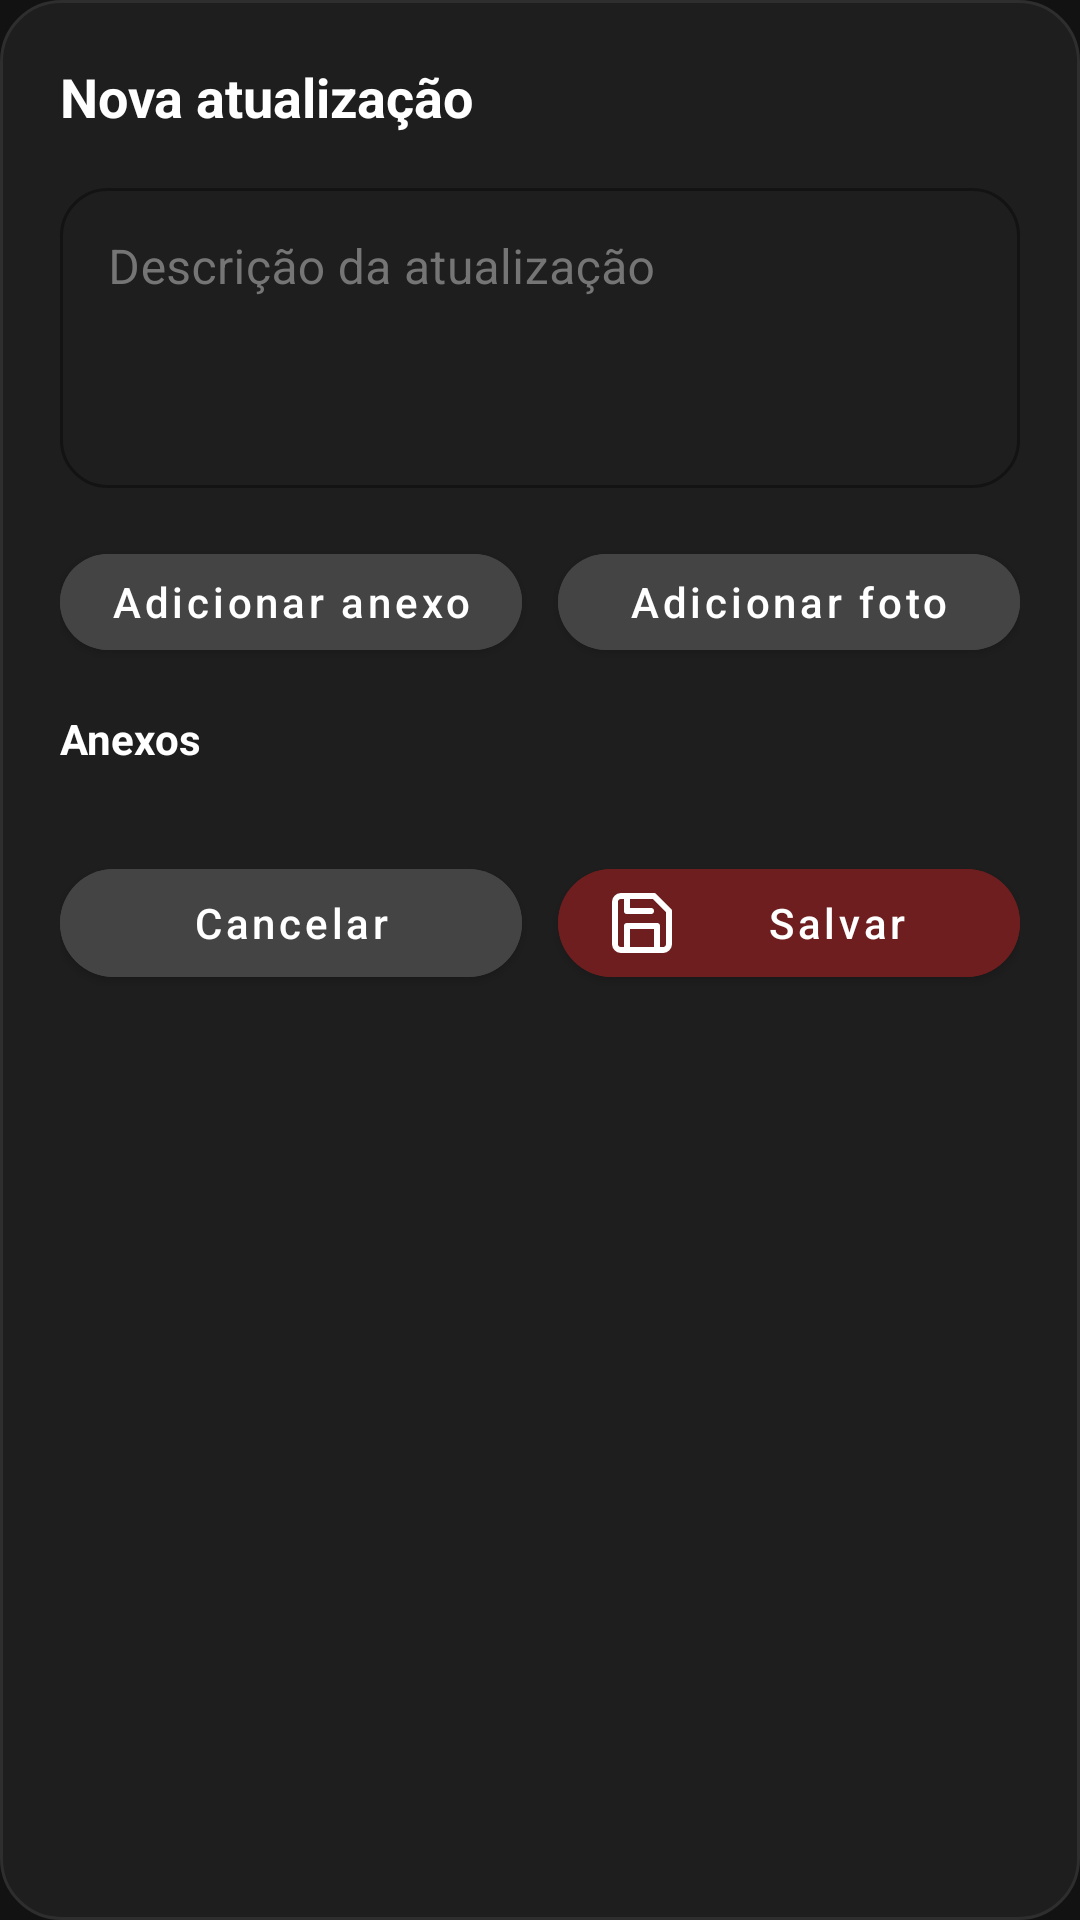

Layout XML and referenced resources for this Android screen:
<!-- AndroidManifest.xml: application theme Theme.MisfireBackupApp -->
<!-- res/layout/dialog_nova_atualizacao.xml -->
<?xml version="1.0" encoding="utf-8"?>
<LinearLayout xmlns:android="http://schemas.android.com/apk/res/android"
    xmlns:app="http://schemas.android.com/apk/res-auto"
    android:layout_width="match_parent"
    android:layout_height="wrap_content"
    android:orientation="vertical"
    android:padding="20dp"
    android:background="@drawable/bg_dialog_update">

    <TextView
        android:id="@+id/tvTituloNovaAtualizacao"
        android:layout_width="match_parent"
        android:layout_height="wrap_content"
        android:text="Nova atualização"
        android:textColor="@color/white"
        android:textStyle="bold"
        android:textSize="18sp" />

    <Space
        android:layout_width="match_parent"
        android:layout_height="12dp" />

    <com.google.android.material.textfield.TextInputLayout
        style="@style/Widget.MaterialComponents.TextInputLayout.OutlinedBox"
        android:layout_width="match_parent"
        android:layout_height="wrap_content"
        android:hint="Descrição da atualização"
        android:textColorHint="@color/gray"
        app:hintTextAppearance="@style/TextAppearance.Missfire.Hint"
        app:boxBackgroundColor="@color/fieldBackground"
        app:boxCornerRadiusTopStart="16dp"
        app:boxCornerRadiusTopEnd="16dp"
        app:boxCornerRadiusBottomStart="16dp"
        app:boxCornerRadiusBottomEnd="16dp">
        <com.google.android.material.textfield.TextInputEditText
            android:id="@+id/inputTextoUpdate"
            android:layout_width="match_parent"
            android:layout_height="wrap_content"
            android:minHeight="100dp"
            android:gravity="top|start"
            android:inputType="textMultiLine"
            android:textColor="@color/white" />
    </com.google.android.material.textfield.TextInputLayout>

    <Space
        android:layout_width="match_parent"
        android:layout_height="16dp" />

    <LinearLayout
        android:layout_width="match_parent"
        android:layout_height="wrap_content"
        android:orientation="horizontal"
        android:weightSum="2">

        <com.google.android.material.button.MaterialButton
            android:id="@+id/btnAddArquivo"
            style="@style/Widget.MaterialComponents.Button"
            android:layout_width="0dp"
            android:layout_height="44dp"
            android:layout_weight="1"
            android:text="Adicionar anexo"
            android:textAllCaps="false"
            android:backgroundTint="@color/buttonSecondary"
            android:textColor="@color/white"
            app:cornerRadius="20dp" />

        <Space
            android:layout_width="12dp"
            android:layout_height="match_parent" />

        <com.google.android.material.button.MaterialButton
            android:id="@+id/btnAddFoto"
            style="@style/Widget.MaterialComponents.Button"
            android:layout_width="0dp"
            android:layout_height="44dp"
            android:layout_weight="1"
            android:text="Adicionar foto"
            android:textAllCaps="false"
            android:backgroundTint="@color/buttonSecondary"
            android:textColor="@color/white"
            app:cornerRadius="20dp" />
    </LinearLayout>

    <TextView
        android:layout_width="match_parent"
        android:layout_height="wrap_content"
        android:layout_marginTop="14dp"
        android:text="Anexos"
        android:textColor="@color/white"
        android:textStyle="bold" />

    <com.google.android.material.chip.ChipGroup
        android:id="@+id/containerAnexosNovoUpdate"
        android:layout_width="match_parent"
        android:layout_height="wrap_content"
        android:layout_marginTop="8dp"
        app:singleLine="false"
        app:chipSpacingHorizontal="6dp"
        app:chipSpacingVertical="6dp" />

    <Space
        android:layout_width="match_parent"
        android:layout_height="20dp" />

    <LinearLayout
        android:layout_width="match_parent"
        android:layout_height="wrap_content"
        android:orientation="horizontal"
        android:weightSum="2">

        <com.google.android.material.button.MaterialButton
            android:id="@+id/btnCancelarUpdate"
            style="@style/Widget.MaterialComponents.Button"
            android:layout_width="0dp"
            android:layout_height="wrap_content"
            android:layout_weight="1"
            android:text="Cancelar"
            android:backgroundTint="@color/buttonSecondary"
            android:textColor="@color/white"
            android:textAllCaps="false"
            app:cornerRadius="20dp" />

        <Space
            android:layout_width="12dp"
            android:layout_height="wrap_content" />

        <com.google.android.material.button.MaterialButton
            android:id="@+id/btnSalvarUpdate"
            style="@style/Widget.MaterialComponents.Button"
            android:layout_width="0dp"
            android:layout_height="wrap_content"
            android:layout_weight="1"
            android:text="Salvar"
            android:backgroundTint="@color/redAccent"
            android:textColor="@color/white"
            android:textAllCaps="false"
            app:cornerRadius="20dp"
            app:icon="@drawable/ic_save"
            app:iconTint="@color/white" />
    </LinearLayout>

</LinearLayout>
<!-- resources referenced by this layout -->
<resources>
  <color name="buttonSecondary">#444444</color>
  <color name="fieldBackground">#1E1E1E</color>
  <color name="gray">#757575</color>
  <color name="redAccent">#6E1E1E</color>
  <color name="white">#FFFFFF</color>
  <!-- drawable bg_dialog_update (drawable) -->
  <?xml version="1.0" encoding="utf-8"?>
  <shape xmlns:android="http://schemas.android.com/apk/res/android" android:shape="rectangle">
      <solid android:color="@color/fieldBackground"/>
      <corners android:radius="20dp"/>
      <stroke android:width="1dp" android:color="#2E2E2E"/>
      <padding android:left="12dp" android:top="12dp" android:right="12dp" android:bottom="12dp"/>
  </shape>
  <!-- drawable ic_save (drawable) -->
  <vector xmlns:android="http://schemas.android.com/apk/res/android"
      android:width="24dp"
      android:height="24dp"
      android:viewportWidth="24"
      android:viewportHeight="24">
      <path
          android:strokeColor="#800020"
          android:strokeWidth="2"
          android:strokeLineCap="round"
          android:strokeLineJoin="round"
          android:fillColor="@android:color/transparent"
          android:pathData="M19,21H5a2,2 0 0 1-2-2V5a2,2 0 0 1 2-2h11l5,5v11a2,2 0 0 1-2,2z" />
      <path
          android:strokeColor="#800020"
          android:strokeWidth="2"
          android:strokeLineCap="round"
          android:strokeLineJoin="round"
          android:fillColor="@android:color/transparent"
          android:pathData="M17,21V13H7v8" />
      <path
          android:strokeColor="#800020"
          android:strokeWidth="2"
          android:strokeLineCap="round"
          android:strokeLineJoin="round"
          android:fillColor="@android:color/transparent"
          android:pathData="M7,3v5h8" />
  </vector>
  <style name="TextAppearance.Missfire.Hint" parent="TextAppearance.MaterialComponents.Body2">
              <item name="android:textColor">@color/gray</item>
              <item name="android:textSize">14sp</item>
          </style>
  <style name="Theme.MisfireBackupApp" parent="Theme.MaterialComponents.DayNight.DarkActionBar">
              <item name="colorPrimary">@color/redAccent</item>
              <item name="colorPrimaryVariant">@color/redAccent</item>
              <item name="colorOnPrimary">@color/white</item>
              <item name="android:statusBarColor">@color/backgroundDark</item>
              <item name="android:windowBackground">@color/backgroundDark</item>
          </style>
  <color name="backgroundDark">#121212</color>
</resources>
